Run: headless pygame with SDL's dummy video driver; simulated clock (each Clock.tick advances the game by its frame time, no real sleeping); random seed 0; keys injected as events and as key.get_pressed() state; mouse plan: one left click at the window centre at the start of phase 2, then a move to the lower-right quarter at the start of phase 3.
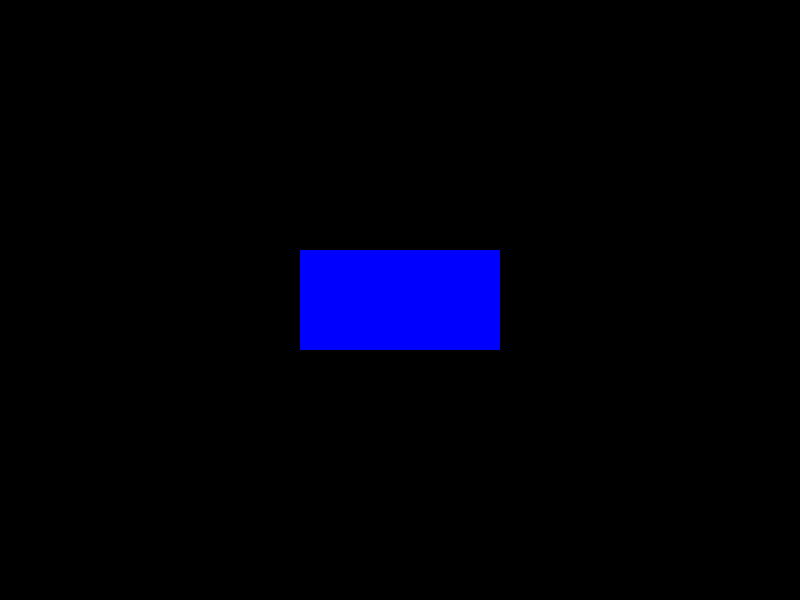
Frame 1 of 4 · flips 1–60 · no input
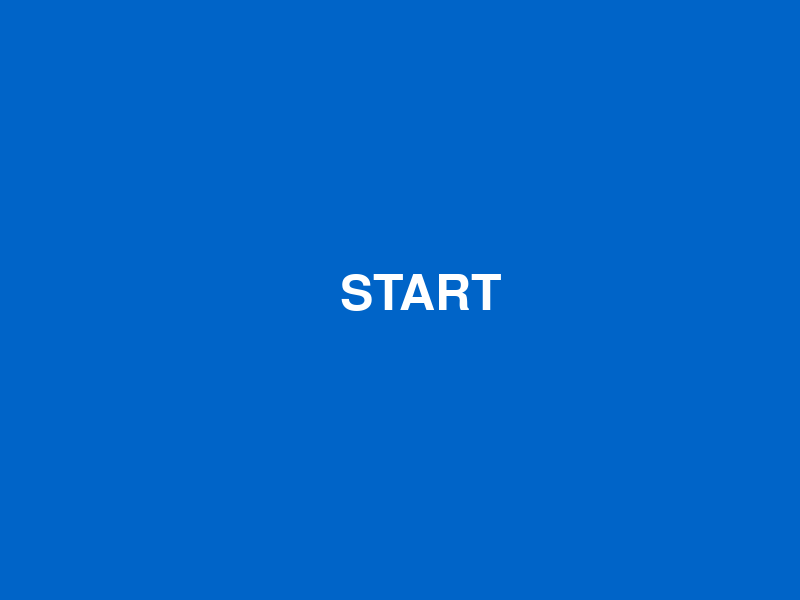
Frame 2 of 4 · flips 61–180 · clicked the window centre · tapped SPACE, RETURN · held RIGHT (→), D
Frame 3 of 4 · flips 181–300 · moved the mouse to the lower-right quarter · held DOWN (↓), S · screen unchanged from frame 2, image omitted
Frame 4 of 4 · flips 301–420 · held LEFT (←), A, UP (↑), W · screen unchanged from frame 3, image omitted

The pygame program that drew these frames:

import pygame
import math
import random
# import pygame from mixer

# Initalise pygame
pygame.init()

# Create screen - using standard width and height
res = (800, 600)

screen = pygame.display.set_mode(res)

# Define colors
WHITE = (255, 255, 255)
BLUE = (0, 0, 255)

start_button_rect = pygame.Rect(300, 250, 200, 100)

# Define the game states
MAIN_MENU = 0
GAMEPLAY = 1
game_state = MAIN_MENU


# Variable to keep our game loop running 
running = True
   
# game loop 
while running: 
    
# for loop through the event queue   
    for event in pygame.event.get(): 
      
        # Check for QUIT event       
        if event.type == pygame.QUIT: 
            running = False

        if event.type == pygame.MOUSEBUTTONDOWN:
            if game_state == MAIN_MENU:
                # Check if the user clicked on the start button
                if start_button_rect.collidepoint(event.pos):
                    game_state = GAMEPLAY  # Transition to the gameplay screen
    # Check current game state
    if game_state == MAIN_MENU:
        # Draw the start button (a simple blue rectangle)
        pygame.draw.rect(screen, BLUE, start_button_rect)

    elif game_state == GAMEPLAY:
    # Clear the screen with a new color to indicate the new screen
        screen.fill((0, 100, 200))

            # Add some text for the button
        font = pygame.font.Font(None, 74)
        text = font.render("START", True, WHITE)
        screen.blit(text, (start_button_rect.x + 40, start_button_rect.y + 20))
        # Update the display
    pygame.display.flip()


# Create a surface for the button
button_surface = pygame.Surface((150, 50))
